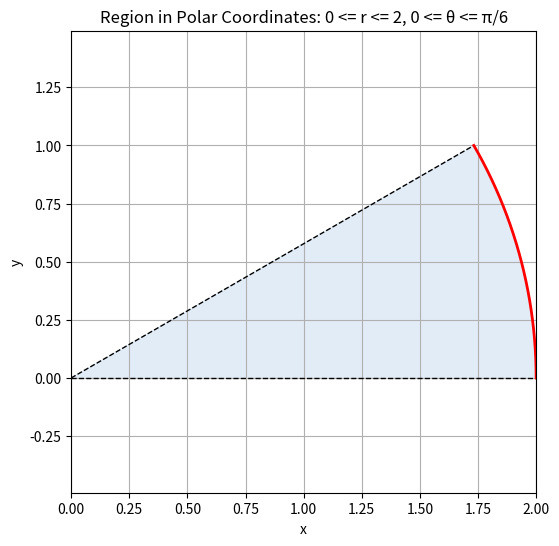

Recreate this plot in Python.
# Fixing the math text in the plot title to avoid rendering issues with unsupported symbols

# Re-import necessary modules after kernel reset
import numpy as np
import matplotlib.pyplot as plt

# Polar limits
r_min, r_max = 0, 2
theta_min, theta_max = 0, np.pi / 6

# Create polar grid
r = np.linspace(r_min, r_max, 300)
theta = np.linspace(theta_min, theta_max, 300)
r, theta = np.meshgrid(r, theta)

# Convert to Cartesian coordinates for plotting
x = r * np.cos(theta)
y = r * np.sin(theta)




plt.figure(figsize=(6, 6))
plt.plot([0, 2*np.cos(theta_max)], [0, 2*np.sin(theta_max)], 'k--', lw=1)
plt.plot([0, 2*np.cos(theta_min)], [0, 2*np.sin(theta_min)], 'k--', lw=1)
plt.contourf(x, y, np.ones_like(r), alpha=0.5, cmap='Blues')

# Highlight circular arc
theta_arc = np.linspace(theta_min, theta_max, 300)
x_arc = r_max * np.cos(theta_arc)
y_arc = r_max * np.sin(theta_arc)
plt.plot(x_arc, y_arc, 'r', lw=2)

# Axes settings
plt.xlabel('x')
plt.ylabel('y')
plt.title('Region in Polar Coordinates: 0 <= r <= 2, 0 <= θ <= π/6')
plt.axis('equal')
plt.grid(True)

plt.show()
